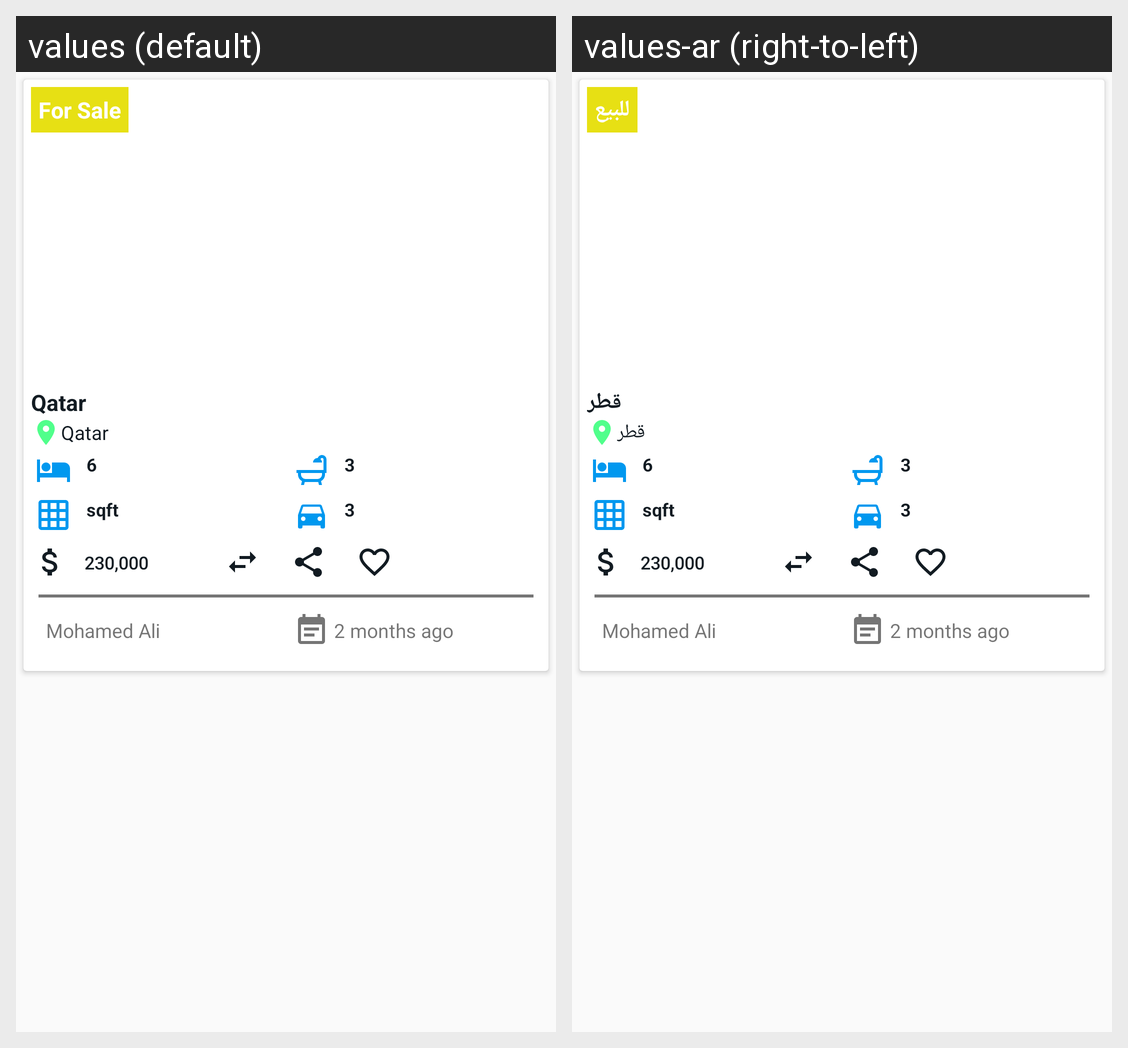

Here is an Android app screen in its default locale and in the app's own translations. Write out the translated-string differences for the strings that appear on this screen.
Android screen res/layout/custom_listview.xml rendered under 2 locales, left to right: values (default), values-ar (right-to-left). Device: Nexus 5 (rendered at 1080×1920; each locale shown at half size, 540×960, under a caption strip naming it); theme AppTheme.
Strings drawn on this screen, with the default value and each locale's value (text and hints the layout hard-codes, and strings that could not be matched under every locale, appear in the picture but are not listed):

custom_for_sale
  values: For Sale
  values-ar: للبيع

qatar
  values: Qatar
  values-ar: قطر

sqft
  values: sqft
  values-ar: sqft  [not translated; the default value is used]
